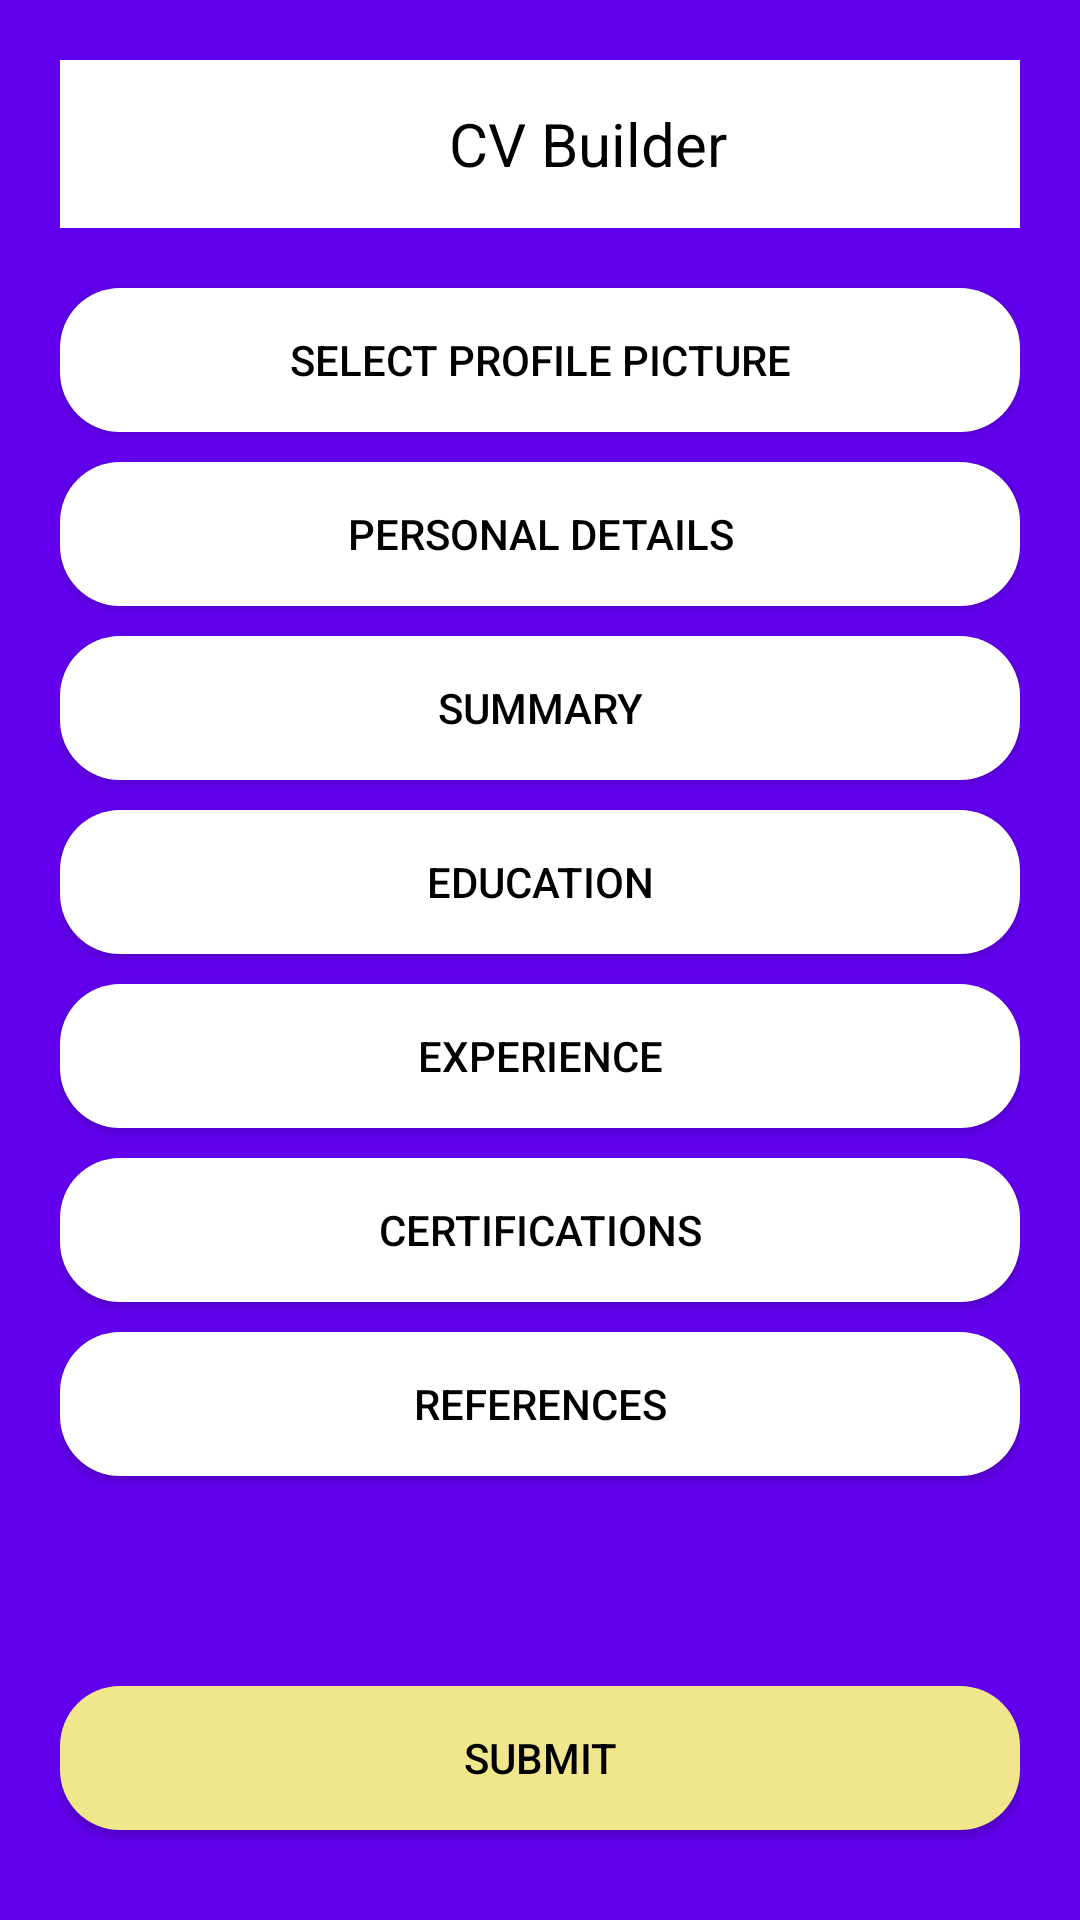

The Android layout XML behind this screen, and the referenced resources:
<!-- AndroidManifest.xml: activity theme Theme.CV_builder -->
<!-- res/layout/activity_main.xml -->
<?xml version="1.0" encoding="utf-8"?>
<LinearLayout xmlns:android="http://schemas.android.com/apk/res/android"
    xmlns:tools="http://schemas.android.com/tools"
    android:layout_width="match_parent"
    android:layout_height="match_parent"
    android:orientation="vertical"
    android:background="@color/purple_700"
    android:padding="20dp"
    tools:context=".MainActivity">

    
    <LinearLayout
        android:layout_width="match_parent"
        android:layout_height="?attr/actionBarSize"
        android:background="@color/white"
        android:gravity="center"
        android:orientation="horizontal"
        android:padding="10dp">

        <ImageView
            android:layout_width="24dp"
            android:layout_height="24dp"
            android:src="@drawable/folder"
            android:layout_marginEnd="8dp"/>

        <TextView
            android:layout_width="wrap_content"
            android:layout_height="wrap_content"
            android:text="CV Builder"
            android:textSize="20sp"
            android:textColor="@color/black"/>
    </LinearLayout>

    
    <androidx.appcompat.widget.AppCompatButton
        android:id="@+id/btnProfile"
        android:layout_width="match_parent"
        android:layout_height="wrap_content"
        android:text="Select Profile Picture"
        android:backgroundTint="@color/white"
        android:textColor="@color/black"
        android:padding="12dp"
        android:layout_marginTop="20dp"
        android:layout_marginBottom="10dp"
        android:background="@drawable/rounded_button"/>

    
    <LinearLayout
        android:layout_width="match_parent"
        android:layout_height="0dp"
        android:layout_weight="1"
        android:orientation="vertical">

        <androidx.appcompat.widget.AppCompatButton
            android:id="@+id/btnPersonalDetails"
            android:layout_width="match_parent"
            android:layout_height="wrap_content"
            android:text="Personal Details"
            android:backgroundTint="@color/white"
            android:textColor="@color/black"
            android:padding="12dp"
            android:layout_marginBottom="10dp"
            android:background="@drawable/rounded_button"/>

        <androidx.appcompat.widget.AppCompatButton
            android:id="@+id/btnSummary"
            android:layout_width="match_parent"
            android:layout_height="wrap_content"
            android:text="Summary"
            android:backgroundTint="@color/white"
            android:textColor="@color/black"
            android:padding="12dp"
            android:layout_marginBottom="10dp"
            android:background="@drawable/rounded_button"/>

        <androidx.appcompat.widget.AppCompatButton
            android:id="@+id/btnEducation"
            android:layout_width="match_parent"
            android:layout_height="wrap_content"
            android:text="Education"
            android:backgroundTint="@color/white"
            android:textColor="@color/black"
            android:padding="12dp"
            android:layout_marginBottom="10dp"
            android:background="@drawable/rounded_button"/>

        <androidx.appcompat.widget.AppCompatButton
            android:id="@+id/btnExperience"
            android:layout_width="match_parent"
            android:layout_height="wrap_content"
            android:text="Experience"
            android:backgroundTint="@color/white"
            android:textColor="@color/black"
            android:padding="12dp"
            android:layout_marginBottom="10dp"
            android:background="@drawable/rounded_button"/>

        <androidx.appcompat.widget.AppCompatButton
            android:id="@+id/btnCertifications"
            android:layout_width="match_parent"
            android:layout_height="wrap_content"
            android:text="Certifications"
            android:backgroundTint="@color/white"
            android:textColor="@color/black"
            android:padding="12dp"
            android:layout_marginBottom="10dp"
            android:background="@drawable/rounded_button"/>

        <androidx.appcompat.widget.AppCompatButton
            android:id="@+id/btnReferences"
            android:layout_width="match_parent"
            android:layout_height="wrap_content"
            android:text="References"
            android:backgroundTint="@color/white"
            android:textColor="@color/black"
            android:padding="12dp"
            android:layout_marginBottom="10dp"
            android:background="@drawable/rounded_button"/>
    </LinearLayout>

    
    <androidx.appcompat.widget.AppCompatButton
        android:id="@+id/btnSubmit"
        android:layout_width="match_parent"
        android:layout_height="wrap_content"
        android:text="Submit"
        android:backgroundTint="@color/yellow"
        android:textColor="@color/black"
        android:padding="12dp"
        android:layout_marginTop="20dp"
        android:layout_marginBottom="10dp"
        android:background="@drawable/rounded_button"/>

</LinearLayout>
<!-- resources referenced by this layout -->
<resources>
  <color name="black">#000000</color>
  <color name="purple_700">#6200EE</color>
  <color name="white">#FFFFFF</color>
  <color name="yellow">#F0E68C</color>
  <!-- drawable rounded_button (drawable) -->
  <?xml version="1.0" encoding="utf-8"?>
  <shape xmlns:android="http://schemas.android.com/apk/res/android" android:shape="rectangle">
      <corners android:radius="20dp"/>
      <solid android:color="@color/white"/>
      <padding android:left="10dp" android:top="10dp" android:right="10dp" android:bottom="10dp"/>
  </shape>
  <style name="Theme.CV_builder" parent="Base.Theme.CV_builder" />
  <style name="Base.Theme.CV_builder" parent="Theme.AppCompat.Light.DarkActionBar">
          
          
      </style>
</resources>
